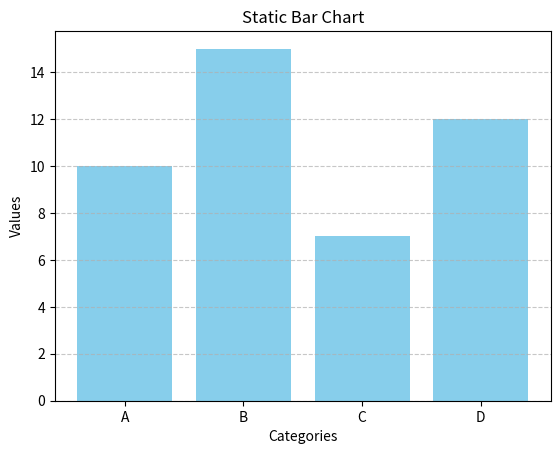

This figure's Python source:
import matplotlib.pyplot as plt

# Sample data
categories = ['A', 'B', 'C', 'D']
values = [10, 15, 7, 12]

# Create bar chart
plt.bar(categories, values, color='skyblue')

# Add title and labels
plt.title("Static Bar Chart")
plt.xlabel("Categories")
plt.ylabel("Values")

# Add grid lines
plt.grid(axis='y', linestyle='--', alpha=0.7)

# Display chart
plt.show()
